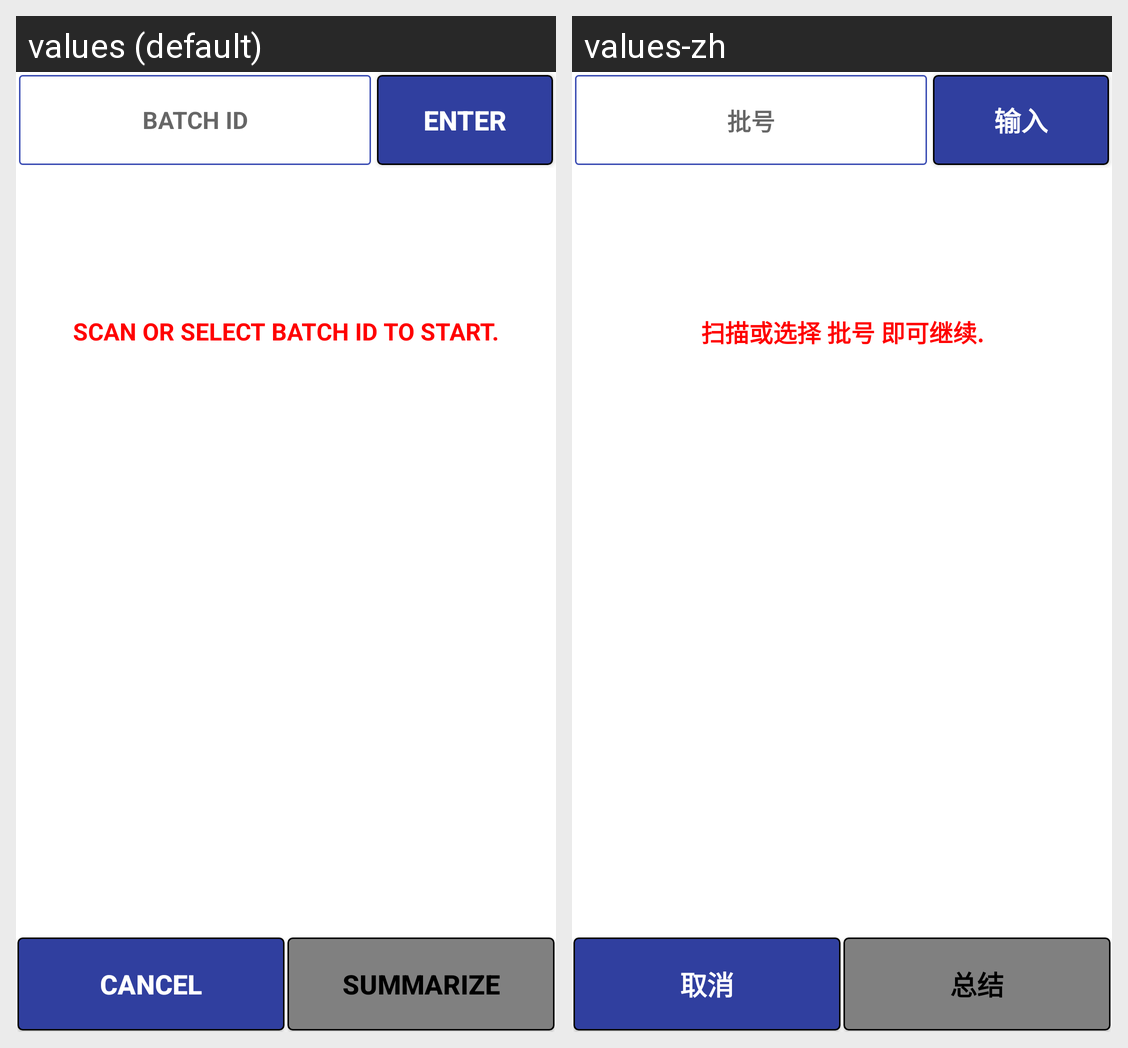

The Android screen above is rendered under two locales of the same app. Produce the string resources it draws, with the default and per-locale values.
Android screen res/layout/activity_inventory_main.xml rendered under 2 locales, left to right: values (default), values-zh. Device: Nexus 5 (rendered at 1080×1920; each locale shown at half size, 540×960, under a caption strip naming it); theme AppTheme.
Strings drawn on this screen, with the default value and each locale's value (text and hints the layout hard-codes, and strings that could not be matched under every locale, appear in the picture but are not listed):

batch_id
  values: BATCH ID
  values-zh: 批号

buttontext_enter
  values: ENTER
  values-zh: 输入

invstart
  values: SCAN OR SELECT BATCH ID TO START.
  values-zh: 扫描或选择 批号 即可继续.

buttontext_cancel
  values: CANCEL
  values-zh: 取消

buttontext_summarise
  values: Summarize
  values-zh: 总结
